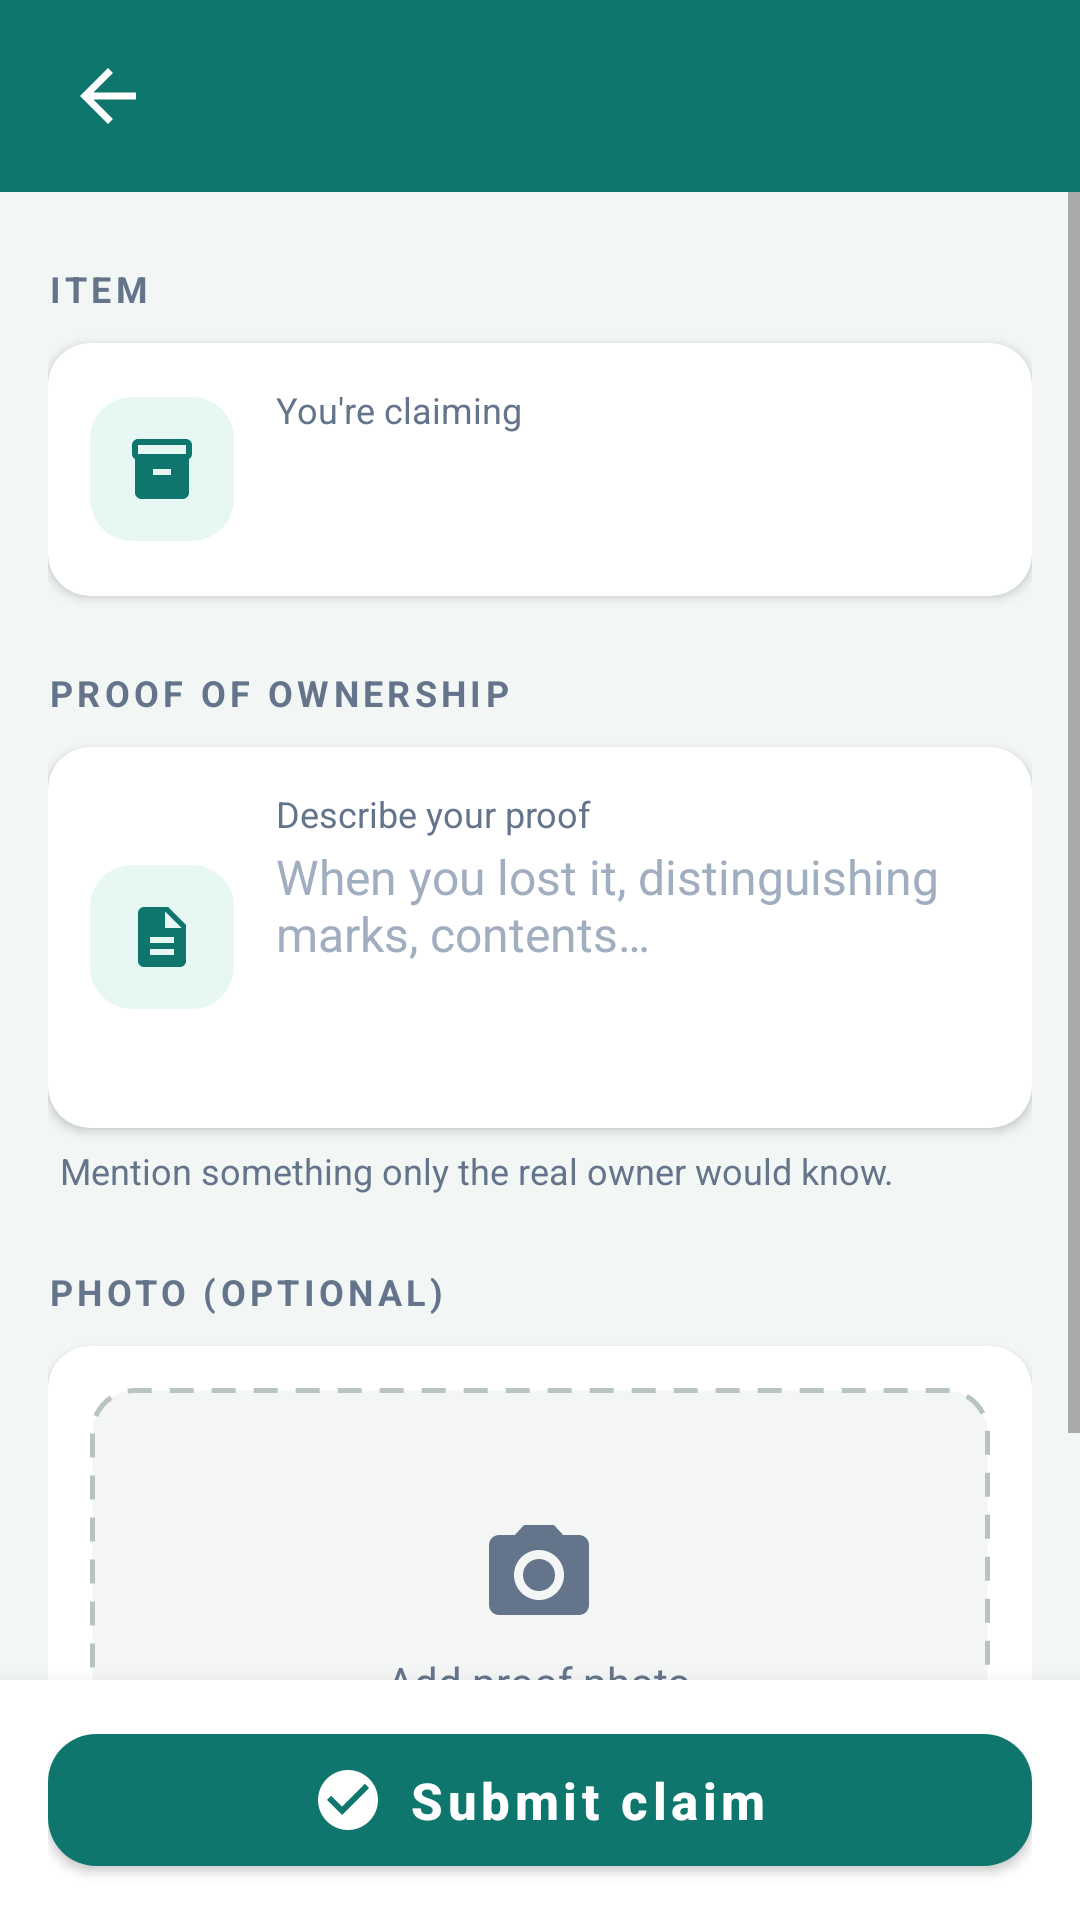

Android layout source for this screen:
<!-- AndroidManifest.xml: application theme Theme.Vestigia -->
<!-- res/layout/activity_claim_item.xml -->
<?xml version="1.0" encoding="utf-8"?>
<LinearLayout xmlns:android="http://schemas.android.com/apk/res/android"
    xmlns:app="http://schemas.android.com/apk/res-auto"
    android:layout_width="match_parent"
    android:layout_height="match_parent"
    android:orientation="vertical"
    android:background="@color/background">

    <include layout="@layout/view_form_topbar"/>

    <ScrollView
        android:layout_width="match_parent"
        android:layout_height="0dp"
        android:layout_weight="1"
        android:clipToPadding="false">

        <LinearLayout
            android:layout_width="match_parent"
            android:layout_height="wrap_content"
            android:orientation="vertical"
            android:padding="16dp">

            <TextView style="@style/RegSection" android:text="ITEM"/>

            <LinearLayout style="@style/RegCard">
                <ImageView style="@style/RegIconTile" android:src="@drawable/ic_inventory" android:contentDescription="@null"/>
                <LinearLayout android:layout_width="0dp" android:layout_height="wrap_content"
                    android:layout_weight="1" android:orientation="vertical">
                    <TextView style="@style/RegLabel" android:text="You're claiming"/>
                    <TextView
                        android:id="@+id/tvItemName"
                        android:layout_width="match_parent"
                        android:layout_height="wrap_content"
                        android:textColor="@color/text_primary"
                        android:textSize="16sp"
                        android:textStyle="bold"/>
                    <TextView
                        android:id="@+id/tvItemMeta"
                        android:layout_width="match_parent"
                        android:layout_height="wrap_content"
                        android:textColor="@color/text_secondary"
                        android:textSize="12sp"
                        android:layout_marginTop="2dp"/>
                </LinearLayout>
            </LinearLayout>

            <TextView style="@style/RegSection" android:text="PROOF OF OWNERSHIP" android:layout_marginTop="12dp"/>

            <LinearLayout style="@style/RegCard" android:layout_marginBottom="6dp">
                <ImageView style="@style/RegIconTile" android:src="@drawable/ic_description" android:contentDescription="@null"/>
                <LinearLayout android:layout_width="0dp" android:layout_height="wrap_content"
                    android:layout_weight="1" android:orientation="vertical">
                    <TextView style="@style/RegLabel" android:text="Describe your proof"/>
                    <EditText android:id="@+id/etProofDescription" style="@style/RegInput"
                        android:hint="When you lost it, distinguishing marks, contents…"
                        android:inputType="textMultiLine|textCapSentences"
                        android:minLines="4"
                        android:maxLines="10"
                        android:gravity="top"/>
                </LinearLayout>
            </LinearLayout>

            <TextView
                android:layout_width="match_parent"
                android:layout_height="wrap_content"
                android:text="Mention something only the real owner would know."
                android:textColor="@color/text_secondary"
                android:textSize="12sp"
                android:layout_marginStart="4dp"
                android:layout_marginBottom="16dp"/>

            <TextView style="@style/RegSection" android:text="PHOTO (OPTIONAL)"/>

            <FrameLayout
                android:id="@+id/photoSlot"
                android:layout_width="match_parent"
                android:layout_height="wrap_content"
                android:background="@drawable/bg_card"
                android:elevation="2dp"
                android:padding="14dp"
                android:layout_marginBottom="16dp"
                android:clickable="true"
                android:focusable="true">

                <FrameLayout
                    android:layout_width="match_parent"
                    android:layout_height="150dp"
                    android:background="@drawable/bg_dashed_slot"
                    android:clipToOutline="true">

                    <ImageView
                        android:id="@+id/ivProofPhoto"
                        android:layout_width="match_parent"
                        android:layout_height="match_parent"
                        android:scaleType="centerCrop"
                        android:visibility="gone"
                        android:contentDescription="Proof photo"/>

                    <LinearLayout
                        android:id="@+id/photoPlaceholder"
                        android:layout_width="wrap_content"
                        android:layout_height="wrap_content"
                        android:layout_gravity="center"
                        android:orientation="vertical"
                        android:gravity="center_horizontal">
                        <ImageView
                            android:layout_width="40dp"
                            android:layout_height="40dp"
                            android:src="@drawable/ic_camera"
                            android:tint="@color/text_secondary"
                            android:contentDescription="@null"/>
                        <TextView
                            android:layout_width="wrap_content"
                            android:layout_height="wrap_content"
                            android:text="Add proof photo"
                            android:textColor="@color/text_secondary"
                            android:textSize="14sp"
                            android:layout_marginTop="6dp"/>
                    </LinearLayout>
                </FrameLayout>
            </FrameLayout>

        </LinearLayout>
    </ScrollView>

    
    <LinearLayout
        android:layout_width="match_parent"
        android:layout_height="wrap_content"
        android:orientation="vertical"
        android:background="@color/surface"
        android:elevation="8dp"
        android:paddingHorizontal="16dp"
        android:paddingVertical="12dp">

        <TextView
            android:id="@+id/tvError"
            android:layout_width="match_parent"
            android:layout_height="wrap_content"
            android:textColor="@color/error_text"
            android:textSize="13sp"
            android:visibility="gone"
            android:layout_marginBottom="8dp"/>

        <ProgressBar
            android:id="@+id/progressBar"
            android:layout_width="wrap_content"
            android:layout_height="wrap_content"
            android:layout_gravity="center_horizontal"
            android:indeterminateTint="@color/teal_dark"
            android:visibility="gone"
            android:layout_marginBottom="8dp"/>

        <com.google.android.material.button.MaterialButton
            android:id="@+id/btnSubmit"
            android:layout_width="match_parent"
            android:layout_height="56dp"
            android:text="Submit claim"
            android:textAllCaps="false"
            android:textSize="17sp"
            android:textStyle="bold"
            app:icon="@drawable/ic_check_circle"
            app:iconGravity="textStart"
            app:iconTint="@color/surface"
            app:cornerRadius="16dp"
            app:backgroundTint="@color/teal_dark"/>
    </LinearLayout>

</LinearLayout>
<!-- res/layout/view_form_topbar.xml (included above) -->
<?xml version="1.0" encoding="utf-8"?>
<LinearLayout xmlns:android="http://schemas.android.com/apk/res/android"
    android:layout_width="match_parent"
    android:layout_height="64dp"
    android:orientation="horizontal"
    android:gravity="center_vertical"
    android:background="@color/teal_dark"
    android:paddingHorizontal="16dp">

    <ImageView
        android:id="@+id/ivBack"
        android:layout_width="40dp"
        android:layout_height="40dp"
        android:padding="6dp"
        android:src="@drawable/ic_arrow_back"
        android:tint="@color/surface"
        android:background="?attr/selectableItemBackgroundBorderless"
        android:contentDescription="Back"/>

    <TextView
        android:id="@+id/tvTopTitle"
        android:layout_width="0dp"
        android:layout_height="wrap_content"
        android:layout_weight="1"
        android:layout_marginStart="16dp"
        android:textColor="@color/surface"
        android:textSize="22sp"
        android:textStyle="bold"
        android:maxLines="1"
        android:ellipsize="end"/>
</LinearLayout>
<!-- resources referenced by this layout -->
<resources>
  <color name="background">#F2F6F5</color>
  <color name="error_text">#D32F2F</color>
  <color name="surface">#FFFFFF</color>
  <color name="teal_dark">#0F766E</color>
  <color name="text_primary">#0F172A</color>
  <color name="text_secondary">#64748B</color>
  <!-- drawable bg_card (drawable) -->
  <?xml version="1.0" encoding="utf-8"?>
  <shape xmlns:android="http://schemas.android.com/apk/res/android" android:shape="rectangle">
      <solid android:color="@color/surface"/>
      <corners android:radius="14dp"/>
  </shape>
  <!-- drawable bg_dashed_slot (drawable) -->
  <?xml version="1.0" encoding="utf-8"?>
  <shape xmlns:android="http://schemas.android.com/apk/res/android" android:shape="rectangle">
      <solid android:color="#F4F6F6"/>
      <stroke android:width="1.5dp" android:color="#B7C4C2" android:dashWidth="8dp" android:dashGap="6dp"/>
      <corners android:radius="14dp"/>
  </shape>
  <!-- drawable ic_arrow_back (drawable) -->
  <vector xmlns:android="http://schemas.android.com/apk/res/android"
      android:width="24dp" android:height="24dp" android:viewportWidth="24" android:viewportHeight="24">
      <path android:fillColor="#000000" android:pathData="M20,11H7.83l5.59,-5.59L12,4l-8,8 8,8 1.41,-1.41L7.83,13H20v-2z"/>
  </vector>
  <!-- drawable ic_check_circle (drawable) -->
  <vector xmlns:android="http://schemas.android.com/apk/res/android"
      android:width="24dp" android:height="24dp" android:viewportWidth="24" android:viewportHeight="24">
      <path android:fillColor="#FFFFFF" android:pathData="M12,2C6.48,2 2,6.48 2,12s4.48,10 10,10 10,-4.48 10,-10S17.52,2 12,2zM10,17l-5,-5 1.41,-1.41L10,14.17l7.59,-7.59L19,8l-9,9z"/>
  </vector>
  <!-- drawable ic_description (drawable) -->
  <vector xmlns:android="http://schemas.android.com/apk/res/android"
      android:width="24dp" android:height="24dp" android:viewportWidth="24" android:viewportHeight="24">
      <path android:fillColor="#000000" android:pathData="M14,2H6c-1.1,0 -1.99,0.9 -1.99,2L4,20c0,1.1 0.89,2 1.99,2H18c1.1,0 2,-0.9 2,-2V8l-6,-6zM16,18H8v-2h8v2zM16,14H8v-2h8v2zM13,9V3.5L18.5,9H13z"/>
  </vector>
  <!-- drawable ic_inventory (drawable) -->
  <vector xmlns:android="http://schemas.android.com/apk/res/android"
      android:width="24dp" android:height="24dp" android:viewportWidth="24" android:viewportHeight="24">
      <path android:fillColor="#000000" android:pathData="M20,2H4C3,2 2,2.9 2,4v3.01C2,7.73 2.43,8.35 3,8.7V20c0,1.1 1.1,2 2,2h14c0.9,0 2,-0.9 2,-2V8.7c0.57,-0.35 1,-0.97 1,-1.69V4C22,2.9 21,2 20,2zM15,14H9v-2h6V14zM20,7H4V4h16V7z"/>
  </vector>
  <style name="RegIconTile">
          <item name="android:layout_width">48dp</item>
          <item name="android:layout_height">48dp</item>
          <item name="android:background">@drawable/bg_icon_tile</item>
          <item name="android:padding">12dp</item>
          <item name="android:layout_marginEnd">14dp</item>
          <item name="android:tint">@color/teal_dark</item>
      </style>
  <style name="RegLabel">
          <item name="android:layout_width">wrap_content</item>
          <item name="android:layout_height">wrap_content</item>
          <item name="android:textColor">@color/text_secondary</item>
          <item name="android:textSize">12sp</item>
      </style>
  <!-- drawable bg_icon_tile (drawable) -->
  <?xml version="1.0" encoding="utf-8"?>
  <shape xmlns:android="http://schemas.android.com/apk/res/android" android:shape="rectangle">
      <solid android:color="@color/teal_pale"/>
      <corners android:radius="14dp"/>
  </shape>
  <color name="teal_light">#14B8A6</color>
  <color name="teal_pale">#E6F7F4</color>
</resources>
